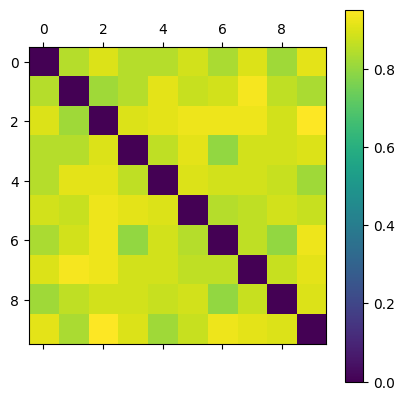

Values plotted in this chart, from the file beside it:
0.000000000000000000e+00, 8.461538461538461453e-01, 9.024390243902439268e-01, 8.461538461538461453e-01, 8.461538461538461453e-01, 8.888888888888888395e-01, 8.311688311688312236e-01, 9.024390243902439268e-01, 8.157894736842105088e-01, 9.156626506024097001e-01
8.461538461538461453e-01, 0.000000000000000000e+00, 8.157894736842105088e-01, 8.461538461538461453e-01, 9.156626506024097001e-01, 8.750000000000000000e-01, 8.888888888888888395e-01, 9.411764705882352811e-01, 8.607594936708861111e-01, 8.311688311688312236e-01
9.024390243902439268e-01, 8.157894736842105088e-01, 0.000000000000000000e+00, 9.024390243902439268e-01, 9.156626506024097001e-01, 9.285714285714286031e-01, 9.285714285714286031e-01, 9.285714285714286031e-01, 8.888888888888888395e-01, 9.534883720930232842e-01
8.461538461538461453e-01, 8.461538461538461453e-01, 9.024390243902439268e-01, 0.000000000000000000e+00, 8.607594936708861111e-01, 9.156626506024097001e-01, 8.000000000000000444e-01, 8.888888888888888395e-01, 8.888888888888888395e-01, 9.024390243902439268e-01
8.461538461538461453e-01, 9.156626506024097001e-01, 9.156626506024097001e-01, 8.607594936708861111e-01, 0.000000000000000000e+00, 9.024390243902439268e-01, 8.888888888888888395e-01, 8.888888888888888395e-01, 8.750000000000000000e-01, 8.157894736842105088e-01
8.888888888888888395e-01, 8.750000000000000000e-01, 9.285714285714286031e-01, 9.156626506024097001e-01, 9.024390243902439268e-01, 0.000000000000000000e+00, 8.461538461538461453e-01, 8.607594936708861111e-01, 8.888888888888888395e-01, 8.750000000000000000e-01
8.311688311688312236e-01, 8.888888888888888395e-01, 9.285714285714286031e-01, 8.000000000000000444e-01, 8.888888888888888395e-01, 8.461538461538461453e-01, 0.000000000000000000e+00, 8.607594936708861111e-01, 8.000000000000000444e-01, 9.285714285714286031e-01
9.024390243902439268e-01, 9.411764705882352811e-01, 9.285714285714286031e-01, 8.888888888888888395e-01, 8.888888888888888395e-01, 8.607594936708861111e-01, 8.607594936708861111e-01, 0.000000000000000000e+00, 8.750000000000000000e-01, 9.156626506024097001e-01
8.157894736842105088e-01, 8.607594936708861111e-01, 8.888888888888888395e-01, 8.888888888888888395e-01, 8.750000000000000000e-01, 8.888888888888888395e-01, 8.000000000000000444e-01, 8.750000000000000000e-01, 0.000000000000000000e+00, 9.024390243902439268e-01
9.156626506024097001e-01, 8.311688311688312236e-01, 9.534883720930232842e-01, 9.024390243902439268e-01, 8.157894736842105088e-01, 8.750000000000000000e-01, 9.285714285714286031e-01, 9.156626506024097001e-01, 9.024390243902439268e-01, 0.000000000000000000e+00
